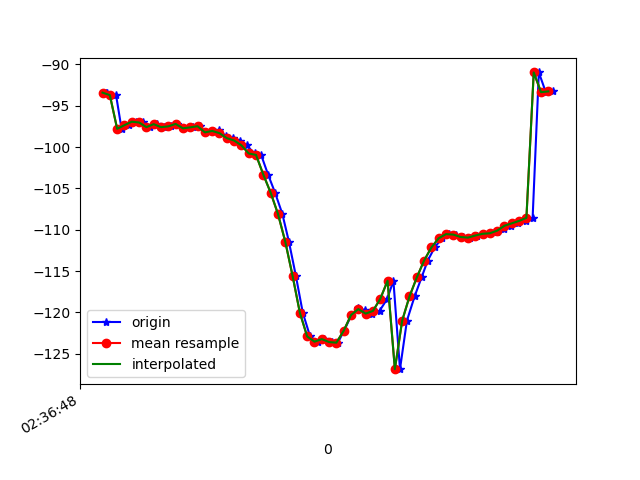

Data behind this chart, as committed beside it:
1617849408789, 545052333993065, -93.43452, 22.518347, -11.181917
1617849408792, 545052353223835, -93.42, 22.48, -11.11
1617849408817, 545052372454605, -93.73, 23.07, -11.78
1617849408832, 545052391685375, -97.8, 21.7, -7.378
1617849408852, 545052410916145, -97.36, 23.48, -11.53
1617849408872, 545052430146915, -96.94, 23.24, -12.02
1617849408892, 545052449377685, -97.03, 23.1, -11.99
1617849408909, 545052468608455, -97.6, 23.93, -12.72
1617849408928, 545052487839225, -97.24, 23.68, -13.01
1617849408947, 545052507069995, -97.6, 23.66, -12.77
1617849408967, 545052526300765, -97.5, 23.99, -13.89
1617849408985, 545052545531535, -97.21, 23.76, -13.82
1617849409004, 545052564762305, -97.74, 23.99, -13.43
1617849409027, 545052583993075, -97.62, 24.19, -14.28
1617849409046, 545052603223845, -97.48, 23.94, -14.22
1617849409061, 545052622454615, -98.23, 24.23, -14
1617849409080, 545052641685385, -98.06, 24.52, -14.98
1617849409100, 545052660916155, -97.93, 24.43, -14.68
1617849409118, 545052680146925, -98.72, 24.9, -13.62
1617849409137, 545052699377695, -98.93, 26.03, -14.18
1617849409156, 545052718608465, -99.22, 27.08, -13.77
1617849409174, 545052737839235, -99.79, 28.57, -12.8
1617849409196, 545052757070005, -100.8, 30.63, -11.05
1617849409214, 545052776300775, -101, 30.2, -5.66
1617849409233, 545052795531545, -103.3, 35.43, -5.06
1617849409252, 545052814888366, -105.5, 37.45, -0.4429
1617849409272, 545052834119136, -108.1, 39.31, 5.621
1617849409290, 545052853349906, -111.4, 41.33, 13.45
1617849409309, 545052872580676, -115.6, 43.58, 22.22
1617849409328, 545052891811446, -120, 44.99, 31.44
1617849409348, 545052911042216, -122.9, 44.64, 39.9
1617849409369, 545052930272986, -123.5, 43.25, 46.8
1617849409385, 545052949503756, -123.2, 42.13, 52.76
1617849409408, 545052968734526, -123.6, 41.82, 58.29
1617849409424, 545052987965296, -123.7, 41.34, 62.54
1617849409441, 545053007196066, -122.2, 40.65, 64.8
1617849409461, 545053026426836, -120.3, 40.24, 65.67
1617849409480, 545053045657606, -119.5, 40.18, 65.96
1617849409499, 545053064888376, -119.7, 40.32, 65.78
1617849409518, 545053084119146, -120.1, 40.56, 64.73
1617849409538, 545053103349916, -119.8, 40.74, 62.41
1617849409559, 545053122580686, -118.4, 40.7, 58.73
1617849409576, 545053141811456, -116.2, 40.43, 54.05
1617849409594, 545053161042226, -126.9, 44.31, 49.28
1617849409613, 545053180272996, -121, 40.28, 42.89
1617849409634, 545053199503766, -118.1, 38.9, 36.51
1617849409653, 545053218734536, -115.8, 37.72, 29.97
1617849409670, 545053237965306, -113.7, 36.03, 23.54
1617849409689, 545053257196076, -112.1, 33.85, 17.59
1617849409709, 545053276426846, -111, 31.41, 12.17
1617849409728, 545053295657616, -110.5, 29.3, 7.527
1617849409746, 545053314888386, -110.6, 28.11, 3.726
1617849409766, 545053334119156, -110.9, 27.75, 0.6144
1617849409785, 545053353349926, -111, 27.65, -1.928
1617849409805, 545053372580696, -110.7, 27.83, -4.058
1617849409821, 545053391811466, -110.5, 28.25, -5.655
1617849409842, 545053411042236, -110.4, 28.49, -6.733
1617849409860, 545053430273006, -110.3, 28.22, -7.355
1617849409879, 545053449503776, -109.9, 27.8, -7.84
1617849409899, 545053468734546, -109.5, 27.71, -8.265
1617849409918, 545053487965316, -109.2, 27.85, -8.576
... 5 more rows
